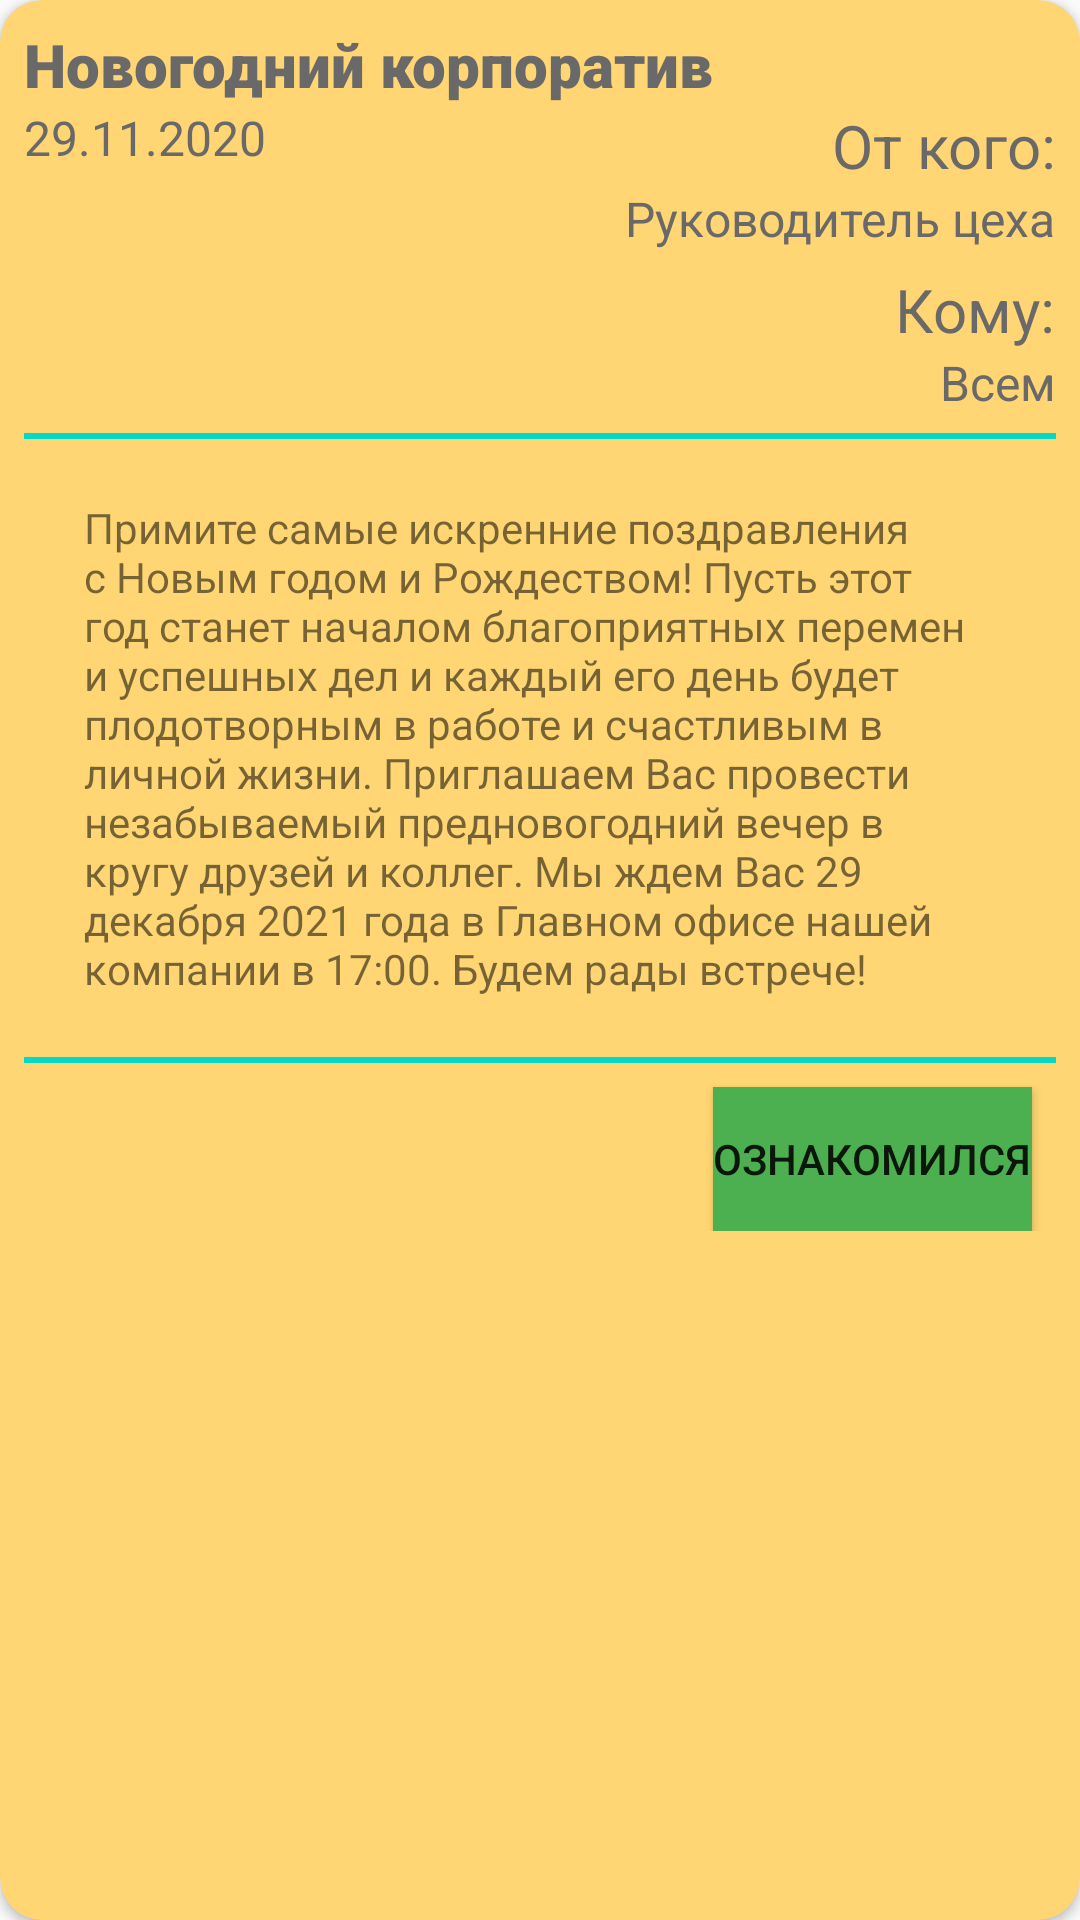

Reconstruct the res/layout file that produces this screen, plus the resources it refers to.
<!-- AndroidManifest.xml: application theme AppTheme -->
<!-- res/layout/information_report_item.xml -->
<?xml version="1.0" encoding="utf-8"?>
<layout xmlns:android="http://schemas.android.com/apk/res/android"
    xmlns:app="http://schemas.android.com/apk/res-auto"
    xmlns:tools="http://schemas.android.com/tools">

    <data>

    </data>

    <androidx.constraintlayout.widget.ConstraintLayout
        android:layout_width="match_parent"
        android:layout_height="wrap_content"

        app:layout_constraintEnd_toEndOf="parent"
        app:layout_constraintStart_toStartOf="parent"
        app:layout_constraintTop_toTopOf="parent">

        <androidx.cardview.widget.CardView
            android:layout_width="match_parent"
            app:cardBackgroundColor="#FFD673"
            android:layout_height="match_parent"
            app:cardCornerRadius="14dp">

            <androidx.constraintlayout.widget.ConstraintLayout
                android:id="@+id/headerLayout"
                android:layout_width="match_parent"
                android:layout_height="wrap_content"
                android:padding="8dp">

                <TextView
                    android:id="@+id/headerTV"
                    style="@style/baseTextView"
                    android:layout_width="match_parent"
                    android:layout_height="wrap_content"
                    android:fontFamily="sans-serif-black"
                    android:text="Новогодний корпоратив"
                    app:layout_constraintStart_toStartOf="parent"
                    app:layout_constraintTop_toTopOf="parent" />

                <TextView
                    android:id="@+id/dateTV"
                    style="@style/mediumTextView"
                    android:layout_width="wrap_content"
                    android:layout_height="wrap_content"
                    android:text="29.11.2020"
                    app:layout_constraintStart_toStartOf="parent"
                    app:layout_constraintTop_toTopOf="@+id/reportFromTV" />

                <TextView
                    android:id="@+id/reportFromTV"
                    style="@style/baseTextView"
                    android:layout_width="wrap_content"
                    android:layout_height="wrap_content"
                    android:text="От кого:"
                    app:layout_constraintEnd_toEndOf="parent"
                    app:layout_constraintTop_toBottomOf="@+id/headerTV" />

                <TextView
                    android:id="@+id/jobTV"
                    style="@style/mediumTextView"
                    android:layout_width="wrap_content"
                    android:layout_height="wrap_content"
                    android:text="Руководитель цеха"
                    app:layout_constraintEnd_toEndOf="parent"
                    app:layout_constraintTop_toBottomOf="@+id/reportFromTV" />

                <TextView
                    android:id="@+id/reportToTV"
                    style="@style/baseTextView"
                    android:layout_width="wrap_content"
                    android:layout_height="wrap_content"
                    android:layout_marginTop="6dp"
                    android:text="Кому:"
                    app:layout_constraintEnd_toEndOf="parent"
                    app:layout_constraintTop_toBottomOf="@id/jobTV" />

                <TextView
                    android:id="@+id/recipientTV"
                    style="@style/mediumTextView"
                    android:layout_width="wrap_content"
                    android:layout_height="wrap_content"
                    android:text="Всем"
                    app:layout_constraintEnd_toEndOf="@+id/reportToTV"
                    app:layout_constraintTop_toBottomOf="@+id/reportToTV" />

                <View
                    android:id="@+id/aboveView"
                    android:layout_width="match_parent"
                    android:layout_height="2dp"
                    android:layout_marginTop="6dp"
                    android:background="@color/colorAccent"
                    app:layout_constraintTop_toBottomOf="@id/recipientTV" />

                <TextView
                    android:id="@+id/reportTextTV"
                    android:layout_width="match_parent"
                    android:layout_height="wrap_content"
                    android:padding="20dp"
                    android:text="@string/text_report"
                    app:layout_constraintEnd_toEndOf="parent"
                    app:layout_constraintStart_toStartOf="parent"
                    app:layout_constraintTop_toBottomOf="@+id/aboveView" />

                <View
                    android:id="@+id/view"
                    android:layout_width="match_parent"
                    android:layout_height="2dp"
                    android:background="@color/colorAccent"
                    app:layout_constraintTop_toBottomOf="@id/reportTextTV"
                     />

                <Button
                    android:id="@+id/Accept"
                    android:layout_width="wrap_content"
                    android:layout_height="wrap_content"
                    android:layout_marginTop="8dp"
                    android:layout_marginEnd="8dp"
                    android:background="#4CAF50"
                    android:text="Ознакомился"
                    app:layout_constraintBottom_toBottomOf="parent"
                    app:layout_constraintEnd_toEndOf="parent"
                    app:layout_constraintTop_toBottomOf="@+id/view"
                    app:layout_constraintVertical_bias="0.0" />

            </androidx.constraintlayout.widget.ConstraintLayout>

        </androidx.cardview.widget.CardView>

    </androidx.constraintlayout.widget.ConstraintLayout>
</layout>
<!-- resources referenced by this layout -->
<resources>
  <string name="text_report">Примите самые искренние поздравления с Новым годом и Рождеством! Пусть этот год станет началом благоприятных перемен и успешных дел и каждый его день будет плодотворным в работе и счастливым в личной жизни. Приглашаем Вас провести незабываемый предновогодний вечер в кругу друзей и коллег. Мы ждем Вас 29 декабря 2021 года в Главном офисе нашей компании в 17:00. Будем рады встрече!</string>
  <style name="baseTextView" parent="@android:style/TextAppearance.Medium">
          <item name="android:textSize">20dp</item>
          <item name="android:textColor">#6A6969</item>
      </style>
  <style name="mediumTextView" parent="@android:style/TextAppearance.Medium">
          <item name="android:textSize">16dp</item>
          <item name="android:textColor">#6A6969</item>
      </style>
  <style name="AppTheme" parent="Theme.AppCompat.Light.DarkActionBar">
          
          <item name="colorPrimary">@color/colorPrimary</item>
          <item name="colorPrimaryDark">@color/colorPrimaryDark</item>
          <item name="colorAccent">@color/colorAccent</item>
      </style>
  <!-- not gathered from this repository: default colours our renderer supplied (Android Studio template values) -->
  <color name="colorPrimary">#FF6200EE</color>
  <color name="colorPrimaryDark">#FF3700B3</color>
  <color name="colorAccent">#FF03DAC5</color>
</resources>
